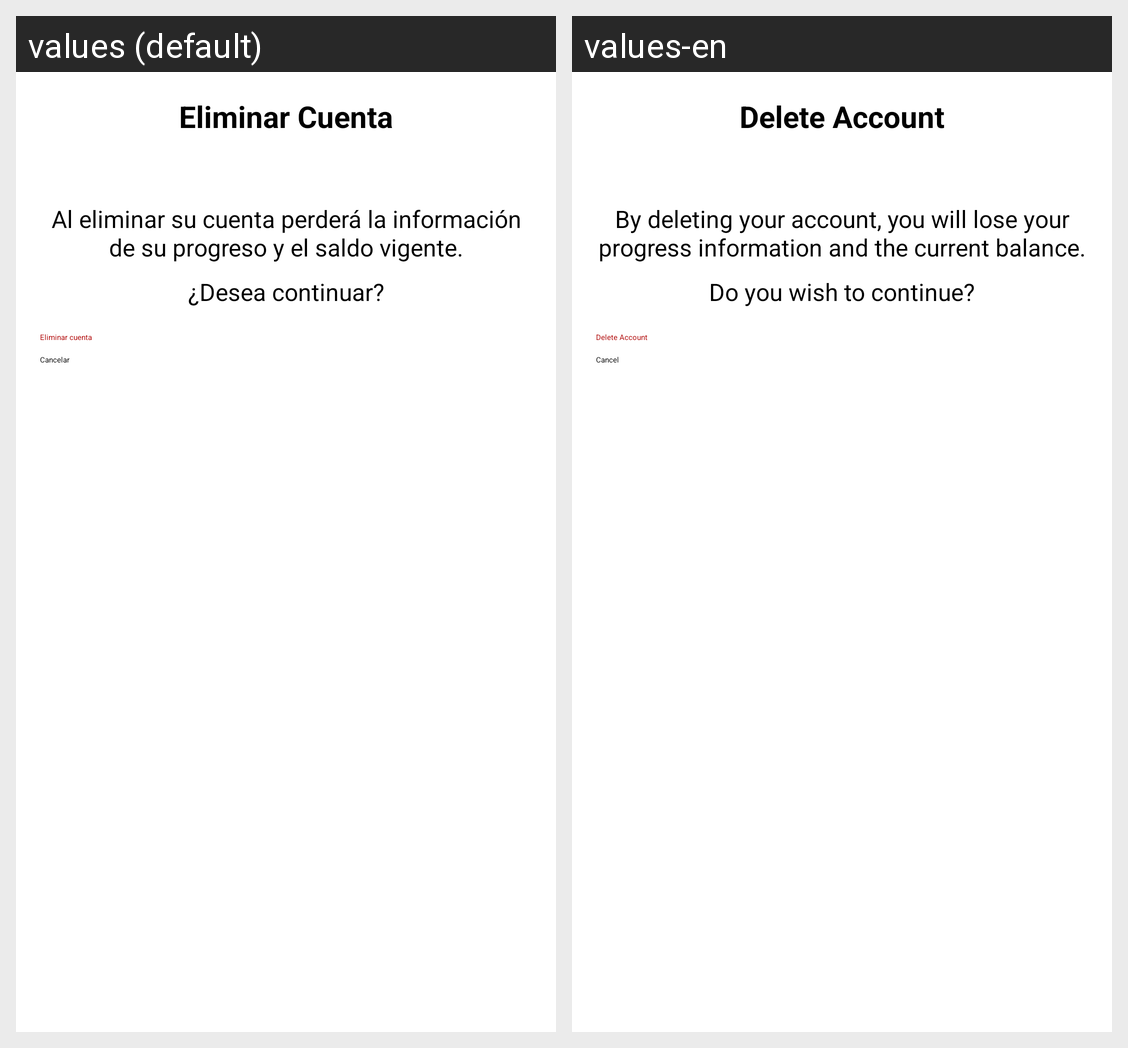

Translations of the strings shown on this Android screen, per locale in the grid:
Android screen res/layout/custom_dialog_delete_account.xml rendered under 2 locales, left to right: values (default), values-en. Device: Nexus 5 (rendered at 1080×1920; each locale shown at half size, 540×960, under a caption strip naming it); theme Theme.User.
Strings drawn on this screen, with the default value and each locale's value (text and hints the layout hard-codes, and strings that could not be matched under every locale, appear in the picture but are not listed):

delete_account_title
  values: Eliminar Cuenta
  values-en: Delete Account

delete_account_message
  values: Al eliminar su cuenta perderá la información de su progreso y el saldo vigente.
  values-en: By deleting your account, you will lose your progress information and the current balance.

continue_question
  values: ¿Desea continuar?
  values-en: Do you wish to continue?

delete_button
  values: Eliminar cuenta
  values-en: Delete Account

cancel_button
  values: Cancelar
  values-en: Cancel
